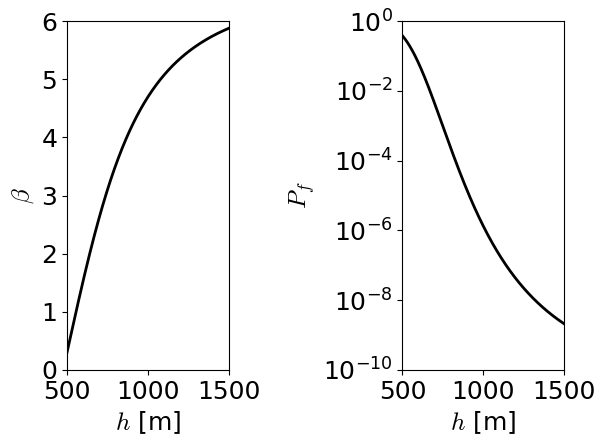

Recreate this plot in Python.

import numpy as np
import scipy as sp
import matplotlib.pyplot as plt
import scipy.stats
fontsizes=18
plt.rcParams.update({'font.size': fontsizes})
plt.rcParams.update({"font.family": "serif"})
plt.rcParams.update({"mathtext.fontset" : "cm"})
plt.rcParams.update({'font.serif': 'Times New Roman'})
plt.close('all')

# Geometry
l = 10000                 # [mm] span
b = 300                   # [mm] width
#=====================================
# Material properties
mu_fm = 26.6              # [MPa] mean material resistance
cov_fm = 0.15             # coeff. of variation
std_fm = mu_fm*cov_fm     # [MPa] standard deviation

mu_R = mu_fm*b/6
std_R = std_fm*b/6
#======================================
# Load
mu_q = 24.1               # [N/mm] mean load
cov_q = 0.3               # coeff. of variation
std_q = mu_q*cov_q        # [MPa] standard deviation

mu_S = (l**2/8)*mu_q
std_S = (l**2/8)*std_q

#=======================================
# Cost model
c_gl = 4000*1E-9          # [NOK/mm^3] Cost Glulam 
C0 = 50000                # [NOK] Fixed cost of construction
H = C0*20                 # Direct cost of failure
C1 = l*b*c_gl             # [NOK/mm] Variable cost
i = 0.03                  # interest rate
T = 25                    # Service life
C_tau = 1/((1+i)**T)      # discount factor

#=====================================
# Reliability index as a function of the decision variable
BETA = lambda h,mu_S,std_S: (mu_R*h**2-mu_S)/(((std_R*h**2)**2+(std_S)**2)**0.5)
h1 = np.linspace(500,1500, num=10000)
beta = BETA(h1,mu_S,std_S)
PF = sp.stats.norm.cdf(-beta)

# Plot
plt.figure()

plt.subplot(121)
plt.plot(h1,beta, color='black',lw=2)
plt.xlabel('$h$ [m]',fontsize=fontsizes)
plt.ylabel(r'$\beta$',fontsize=fontsizes)
plt.xlim(500,1500)
plt.ylim(0,6)
plt.subplot(122)
plt.plot(h1,PF, color='black',lw=2)
plt.yscale('log')
plt.xlabel('$h$ [m]',fontsize=fontsizes)
plt.ylabel('$P_f$',fontsize=fontsizes)
plt.xlim(500,1500)
plt.ylim(1e-10,1e0)
plt.tight_layout()
plt.show()